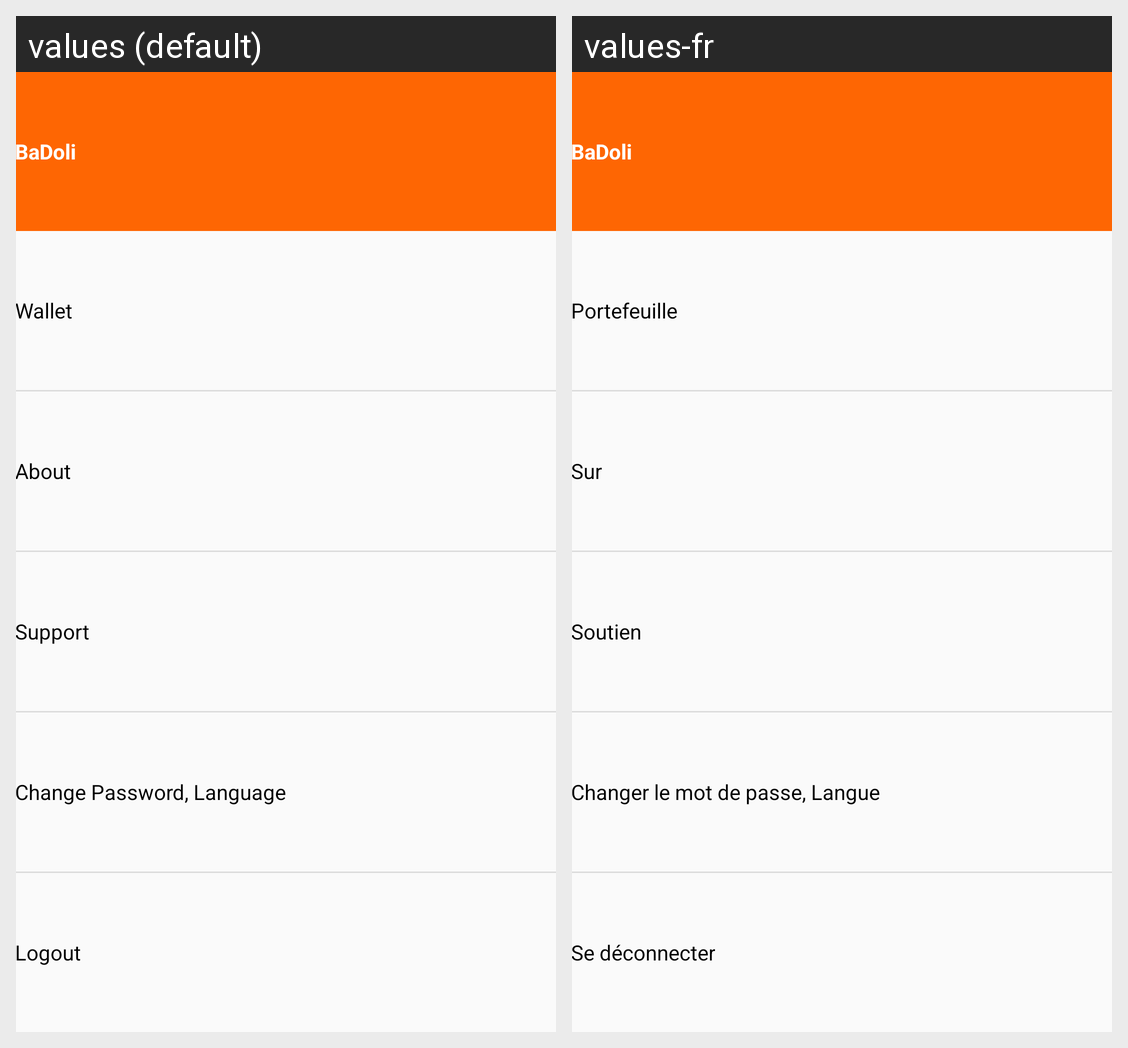

Strings drawn on this Android screen and how each of the app's shown locales translates them:
Android screen res/layout/drawer_menu.xml rendered under 2 locales, left to right: values (default), values-fr. Device: Nexus 5 (rendered at 1080×1920; each locale shown at half size, 540×960, under a caption strip naming it); theme AppTheme.
Strings drawn on this screen, with the default value and each locale's value (text and hints the layout hard-codes, and strings that could not be matched under every locale, appear in the picture but are not listed):

app_name
  values: BaDoli
  values-fr: BaDoli

wallet
  values: Wallet
  values-fr: Portefeuille

about
  values: About
  values-fr: Sur

support
  values: Support
  values-fr: Soutien

chng_pwd_or_language
  values: Change Password, Language
  values-fr: Changer le mot de passe, Langue

logout
  values: Logout
  values-fr: Se déconnecter
